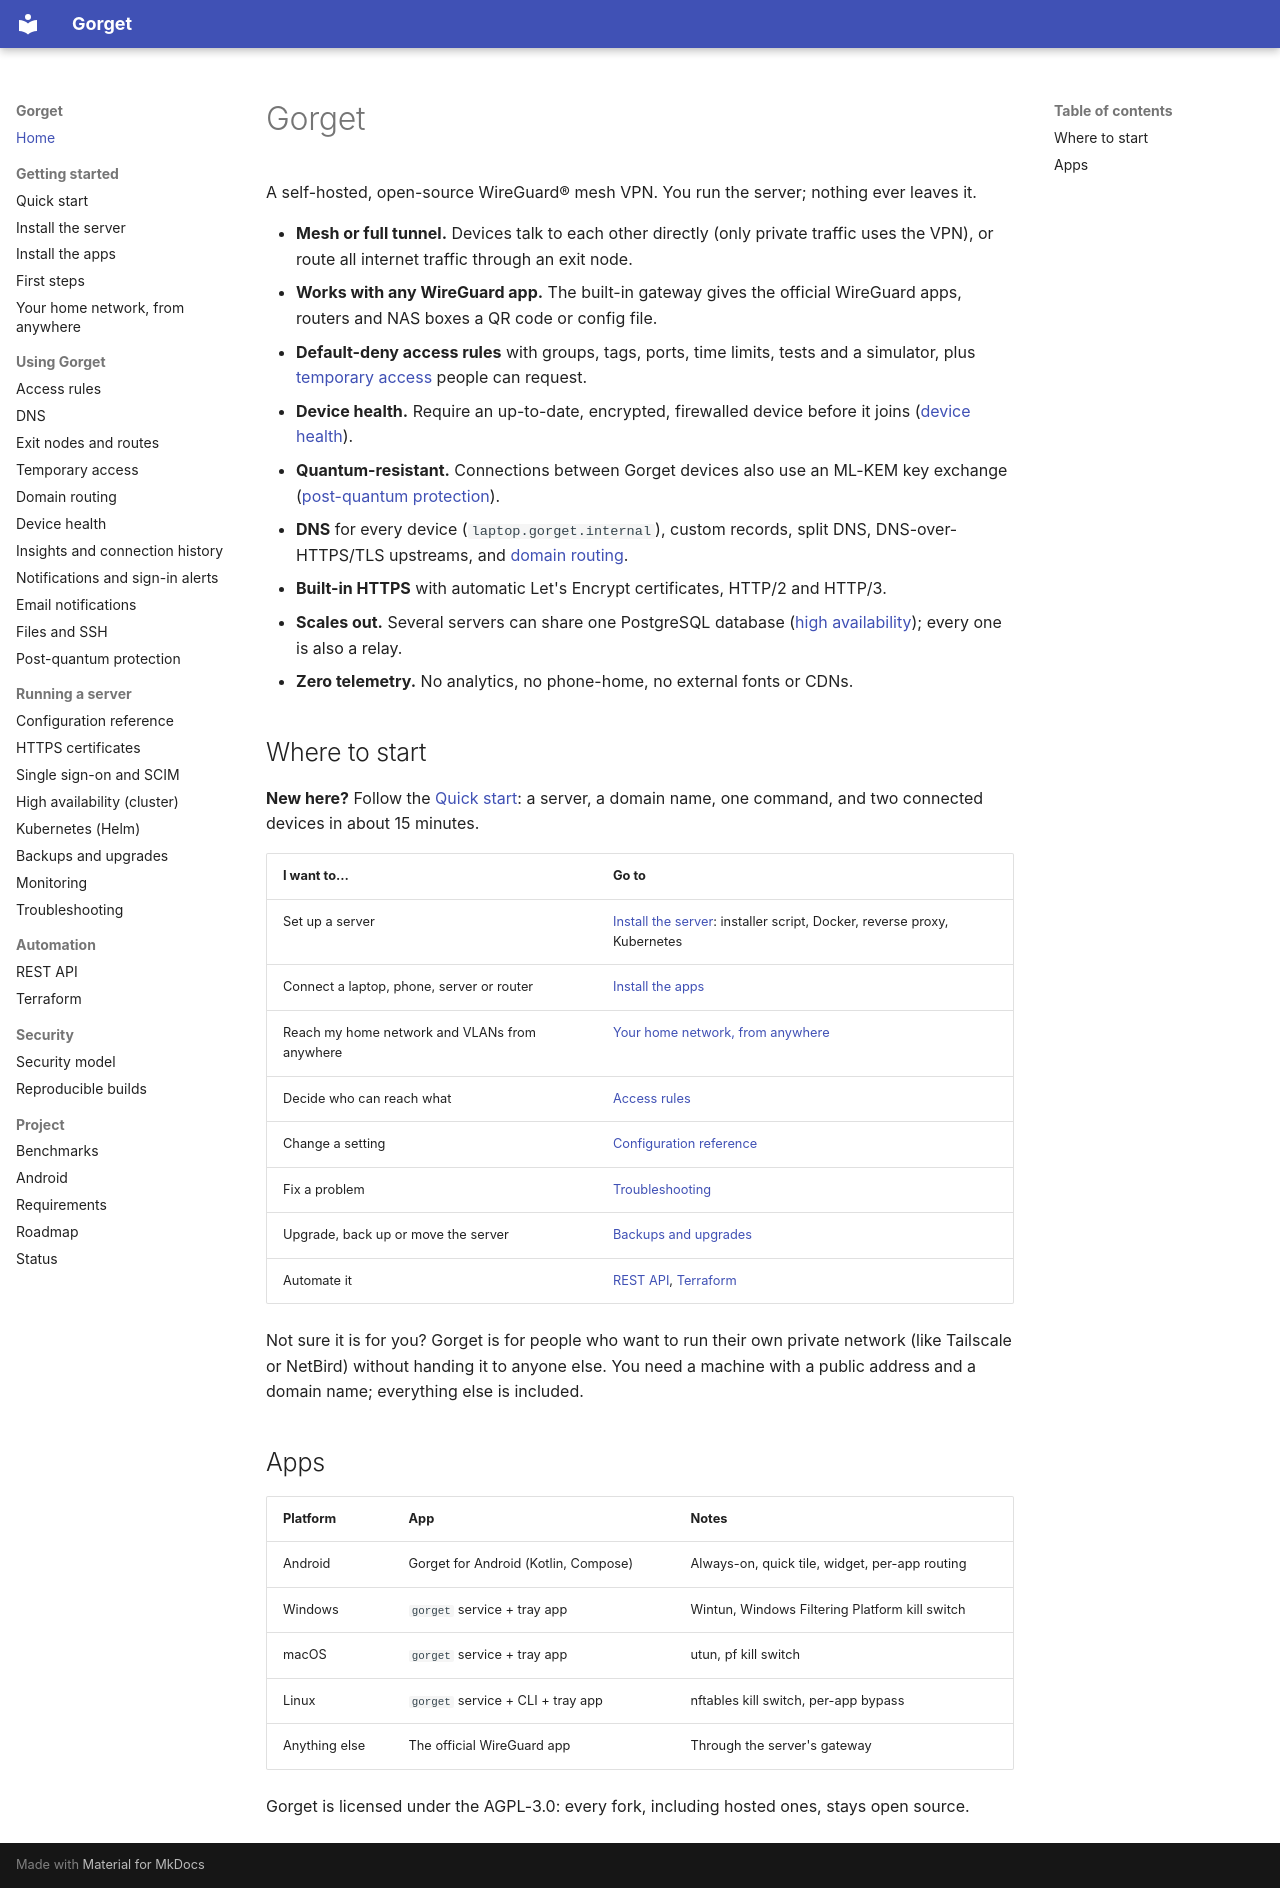

repository: anand34577/gorget · page: index.html · generator: mkdocs

# Gorget

A self-hosted, open-source WireGuard® mesh VPN. You run the server; nothing ever leaves it.

- **Mesh or full tunnel.** Devices talk to each other directly (only private traffic uses the VPN), or route all internet traffic through an exit node.
- **Works with any WireGuard app.** The built-in gateway gives the official WireGuard apps, routers and NAS boxes a QR code or config file.
- **Default-deny access rules** with groups, tags, ports, time limits, tests and a simulator, plus [temporary access](guide/temporary-access.md) people can request.
- **Device health.** Require an up-to-date, encrypted, firewalled device before it joins ([device health](guide/posture.md)).
- **Quantum-resistant.** Connections between Gorget devices also use an ML-KEM key exchange ([post-quantum protection](guide/post-quantum.md)).
- **DNS** for every device (`laptop.gorget.internal`), custom records, split DNS, DNS-over-HTTPS/TLS upstreams, and [domain routing](guide/domain-routing.md).
- **Built-in HTTPS** with automatic Let's Encrypt certificates, HTTP/2 and HTTP/3.
- **Scales out.** Several servers can share one PostgreSQL database ([high availability](CLUSTER.md)); every one is also a relay.
- **Zero telemetry.** No analytics, no phone-home, no external fonts or CDNs.

## Where to start

**New here?** Follow the [Quick start](guide/quickstart.md): a server, a domain name, one command, and two connected devices in about 15 minutes.

| I want to… | Go to |
|---|---|
| Set up a server | [Install the server](guide/install-server.md): installer script, Docker, reverse proxy, Kubernetes |
| Connect a laptop, phone, server or router | [Install the apps](guide/install-clients.md) |
| Reach my home network and VLANs from anywhere | [Your home network, from anywhere](guide/homelab.md) |
| Decide who can reach what | [Access rules](guide/access-rules.md) |
| Change a setting | [Configuration reference](guide/configuration.md) |
| Fix a problem | [Troubleshooting](ops/troubleshooting.md) |
| Upgrade, back up or move the server | [Backups and upgrades](ops/backups.md) |
| Automate it | [REST API](ops/api.md), [Terraform](ops/terraform.md) |

Not sure it is for you? Gorget is for people who want to run their own private network (like Tailscale or NetBird)
without handing it to anyone else. You need a machine with a public address and a domain name; everything else is included.

## Apps

| Platform | App | Notes |
|---|---|---|
| Android | Gorget for Android (Kotlin, Compose) | Always-on, quick tile, widget, per-app routing |
| Windows | `gorget` service + tray app | Wintun, Windows Filtering Platform kill switch |
| macOS | `gorget` service + tray app | utun, pf kill switch |
| Linux | `gorget` service + CLI + tray app | nftables kill switch, per-app bypass |
| Anything else | The official WireGuard app | Through the server's gateway |

Gorget is licensed under the AGPL-3.0: every fork, including hosted ones, stays open source.
